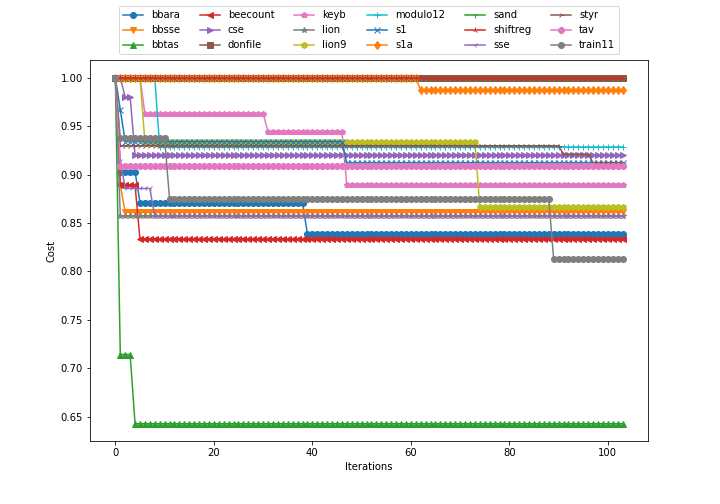

Data behind this chart, as committed beside it:
Caso, Custo Inicial, Custo Final, Percentual, Tempo (s)
bbara, 618.9, 519.1, 0.1613, 59.52
bbsse, 1188, 1023, 0.1389, 72.76
bbtas, 192.6, 123.8, 0.3571, 46.18
beecount, 331.6, 276.3, 0.1667, 52.34
cse, 1650, 1518, 0.08, 115.4
donfile, 750.2, 750.2, 0.0, 122
keyb, 1552, 1380, 0.1111, 256.3
lion, 77.0, 66.0, 0.1429, 43.9
lion9, 217.6, 188.6, 0.1333, 48.92
modulo12, 192.6, 178.8, 0.07143, 48.48
s1, 3182, 2902, 0.08791, 146.7
s1a, 2692, 2657, 0.01299, 112
sand, 4600, 4600, 0.0, 272.3
shiftreg, 48.0, 48.0, 0.0, 42.74
sse, 1155, 990.0, 0.1429, 69.51
styr, 4870, 4443, 0.08772, 380.1
tav, 198.0, 180.0, 0.09091, 45.45
train11, 246.1, 199.9, 0.1875, 48.32
